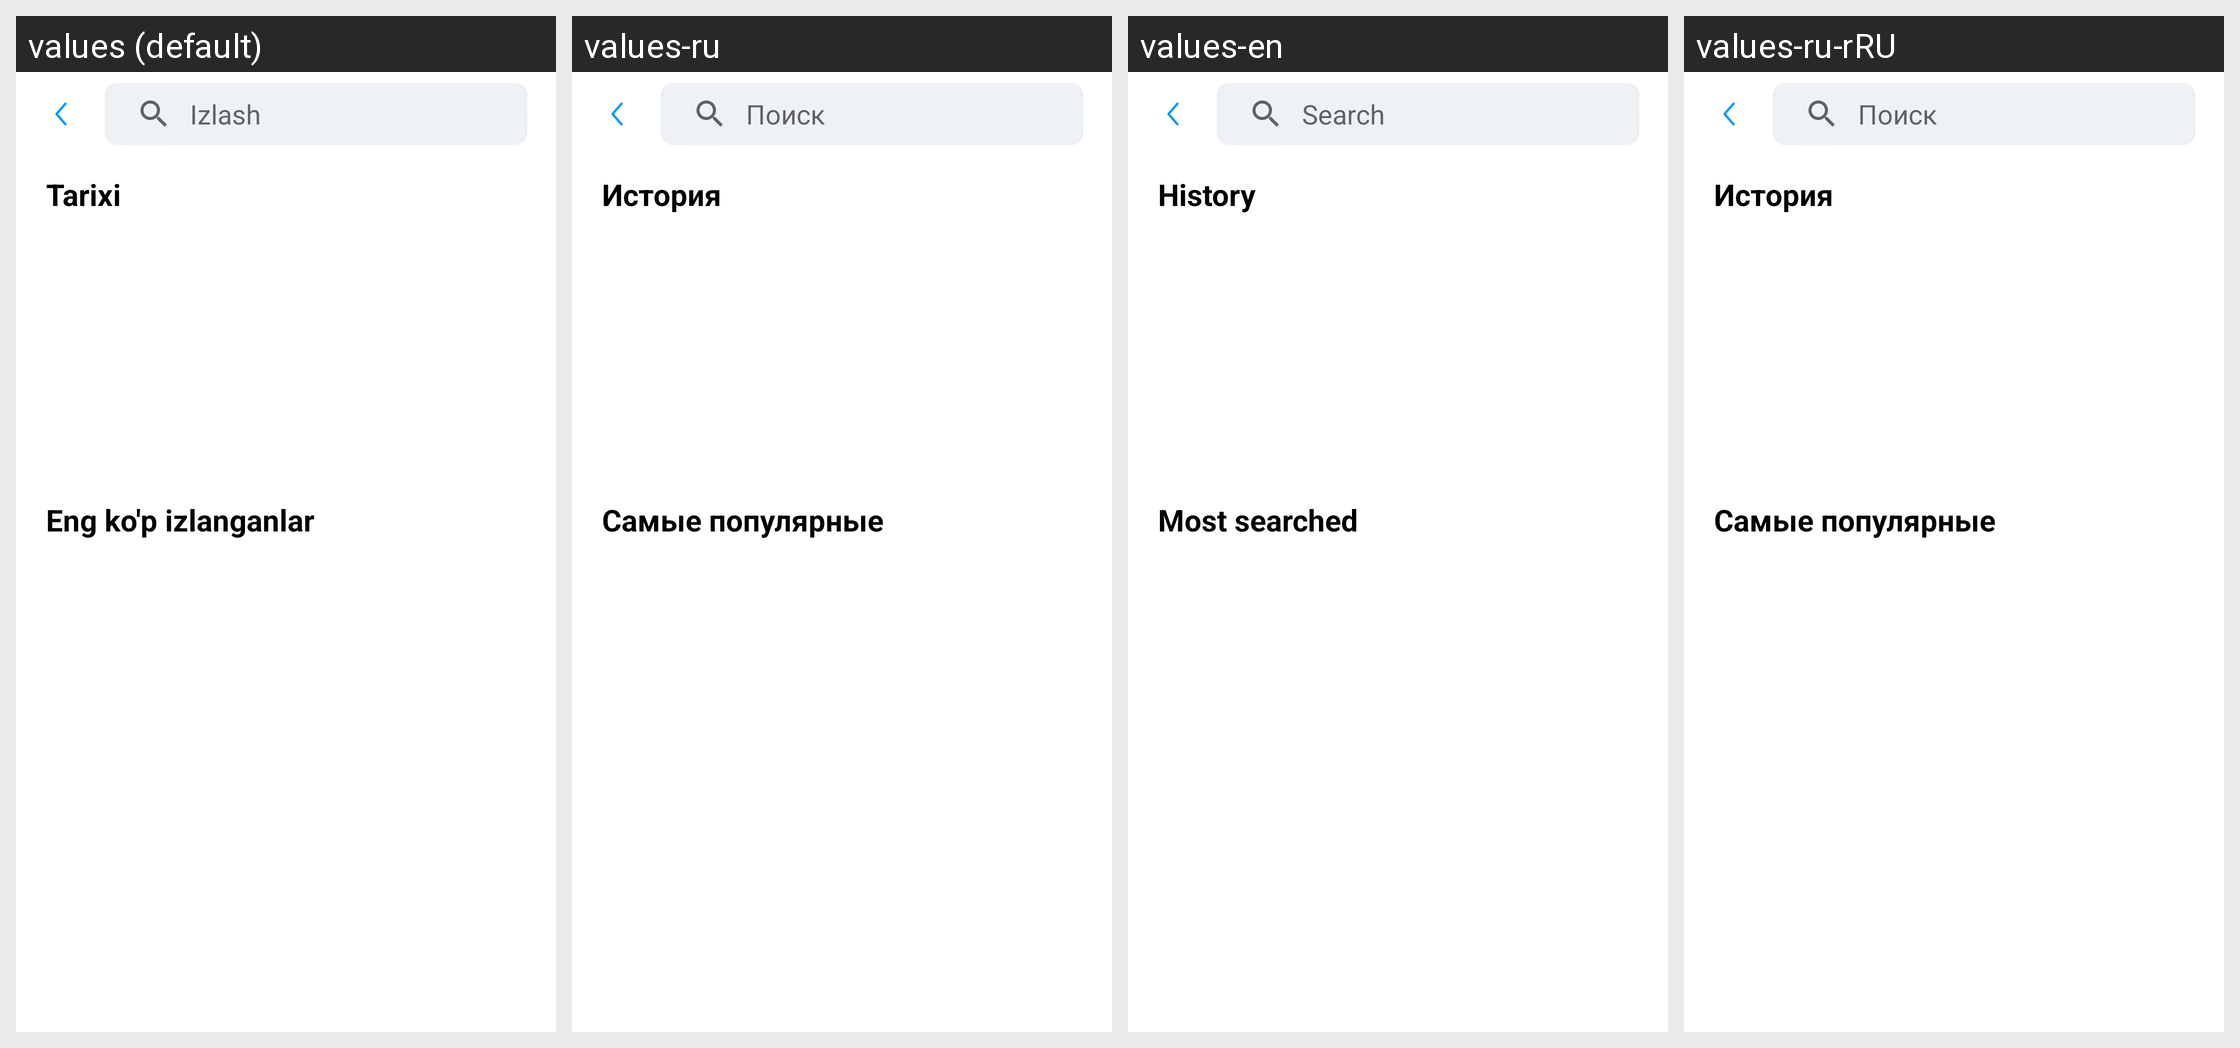

Here is an Android app screen in its default locale and in the app's own translations. Write out the translated-string differences for the strings that appear on this screen.
Android screen res/layout/activity_asosiy_qidirish.xml rendered under 4 locales, left to right: values (default), values-ru, values-en, values-ru-rRU. Device: Nexus 5 (rendered at 1080×1920; each locale shown at half size, 540×960, under a caption strip naming it); theme Theme.EKengash.
Strings drawn on this screen, with the default value and each locale's value (text and hints the layout hard-codes, and strings that could not be matched under every locale, appear in the picture but are not listed):

izlash
  values: Izlash
  values-ru: Поиск
  values-en: Search
  values-ru-rRU: Поиск  [from values-ru]

tarixi
  values: Tarixi
  values-ru: История
  values-en: History
  values-ru-rRU: История  [from values-ru]

eng_ko_p_izlanganlar
  values: Eng ko'p izlanganlar
  values-ru: Самые популярные
  values-en: Most searched
  values-ru-rRU: Самые популярные  [from values-ru]
